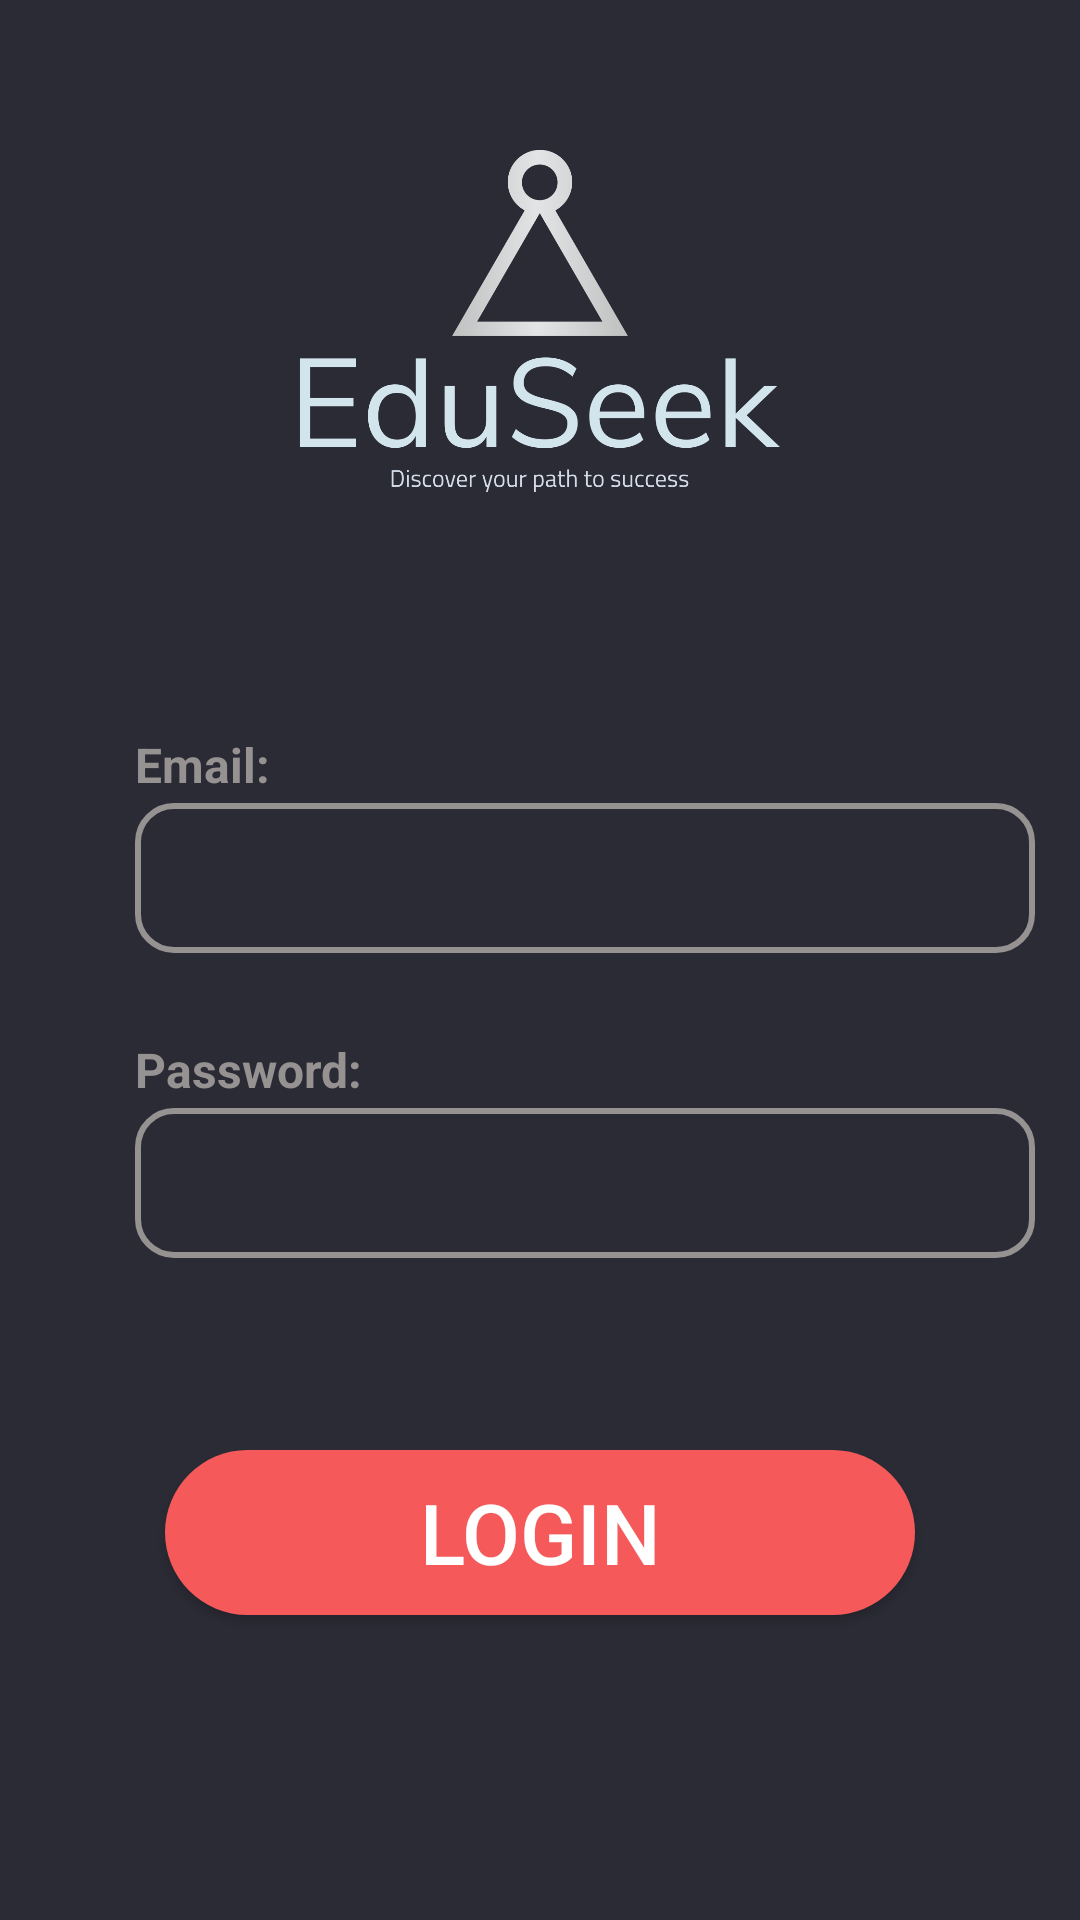

The Android layout XML behind this screen, and the referenced resources:
<!-- AndroidManifest.xml: application theme Theme.Loginpage -->
<!-- res/layout/sign_in.xml -->
<?xml version="1.0" encoding="utf-8"?>
<LinearLayout xmlns:android="http://schemas.android.com/apk/res/android"
    xmlns:app="http://schemas.android.com/apk/res-auto"
    xmlns:tools="http://schemas.android.com/tools"
    android:layout_width="match_parent"
    android:layout_height="match_parent"
    android:background="#2A2B35"
    android:orientation="vertical"
    tools:context=".Loginpage">

        <ImageView
            android:id="@+id/imageView3"
            android:layout_width="match_parent"
            android:layout_height="114dp"
            android:layout_marginTop="50dp"
            app:srcCompat="@drawable/logonobackground" />

        <TextView
            android:id="@+id/textView2"
            android:layout_marginLeft="45dp"
            android:layout_marginTop="80dp"
            android:layout_width="300dp"
            android:layout_height="wrap_content"
            android:text="Email:"
            android:textColor="#979292"
            android:textSize="16sp"
            android:textStyle="bold" />

        <EditText
            android:id="@+id/emial"
            android:layout_width="300dp"
            android:layout_height="50dp"
            android:layout_marginLeft="45dp"
            android:layout_marginTop="2dp"
            android:layout_marginBottom="24dp"
            android:background="@drawable/edit_text_border"
            android:ems="10"
            android:inputType="textPersonName"
            android:padding="8dp"
            android:textColor="#FFFFFF"
            android:textColorHint="#8e8e8e"
            android:textSize="18sp" />

        <TextView
            android:id="@+id/textView4"
            android:layout_width="300dp"
            android:layout_height="wrap_content"
            android:layout_marginTop="4dp"
            android:layout_marginLeft="45dp"
            android:text="Password:"
            android:textColor="#979292"
            android:textSize="16sp"
            android:textStyle="bold" />

        <EditText
            android:id="@+id/editTextTextPersonName"
            android:layout_width="300dp"
            android:layout_height="50dp"
            android:layout_marginLeft="45dp"
            android:layout_marginTop="2dp"
            android:layout_marginBottom="24dp"
            android:background="@drawable/edit_text_border"
            android:ems="10"
            android:inputType="textPassword"
            android:padding="8dp"
            android:textColor="#FFFFFF"
            android:textColorHint="#8e8e8e"
            android:textSize="18sp" />

        <Button
            android:id="@+id/button8"
            android:layout_width="250dp"
            android:layout_height="55dp"
            android:layout_gravity="center"
            android:layout_marginTop="40dp"
            android:layout_marginBottom="16dp"
            android:background="@drawable/background_button"
            android:text="Login"
            android:textColor="#ffffff"
            android:textSize="28sp"
             />


</LinearLayout>
<!-- resources referenced by this layout -->
<resources>
  <!-- drawable background_button (drawable) -->
  <?xml version="1.0" encoding="utf-8"?>
  <selector xmlns:android="http://schemas.android.com/apk/res/android">
      <item>
          <shape android:shape="rectangle">
              <solid android:color="#F55959"/>
              <corners android:radius="50dp"/>
          </shape>
      </item>
  
  </selector>
  <!-- drawable edit_text_border (drawable) -->
  <?xml version="1.0" encoding="utf-8"?>
  <shape xmlns:android="http://schemas.android.com/apk/res/android" android:shape="rectangle">
  <solid android:color="@android:color/transparent"/>
      <corners android:radius="12dp"/>
      <stroke android:width="2dp"
          android:color="#FF979292"/>
  </shape>
  <!-- drawable logonobackground: png bitmap (drawable, 44834 bytes) -->
  <style name="Theme.Loginpage" parent="Theme.AppCompat.Light.NoActionBar">
          
          <item name="colorPrimary">@color/lavender</item>
          <item name="colorPrimaryDark">@color/lavender</item>
          <item name="colorAccent">@color/teal_200</item>
          
      </style>
  <color name="lavender">#8692f7</color>
  <color name="teal_200">#FF03DAC5</color>
</resources>
